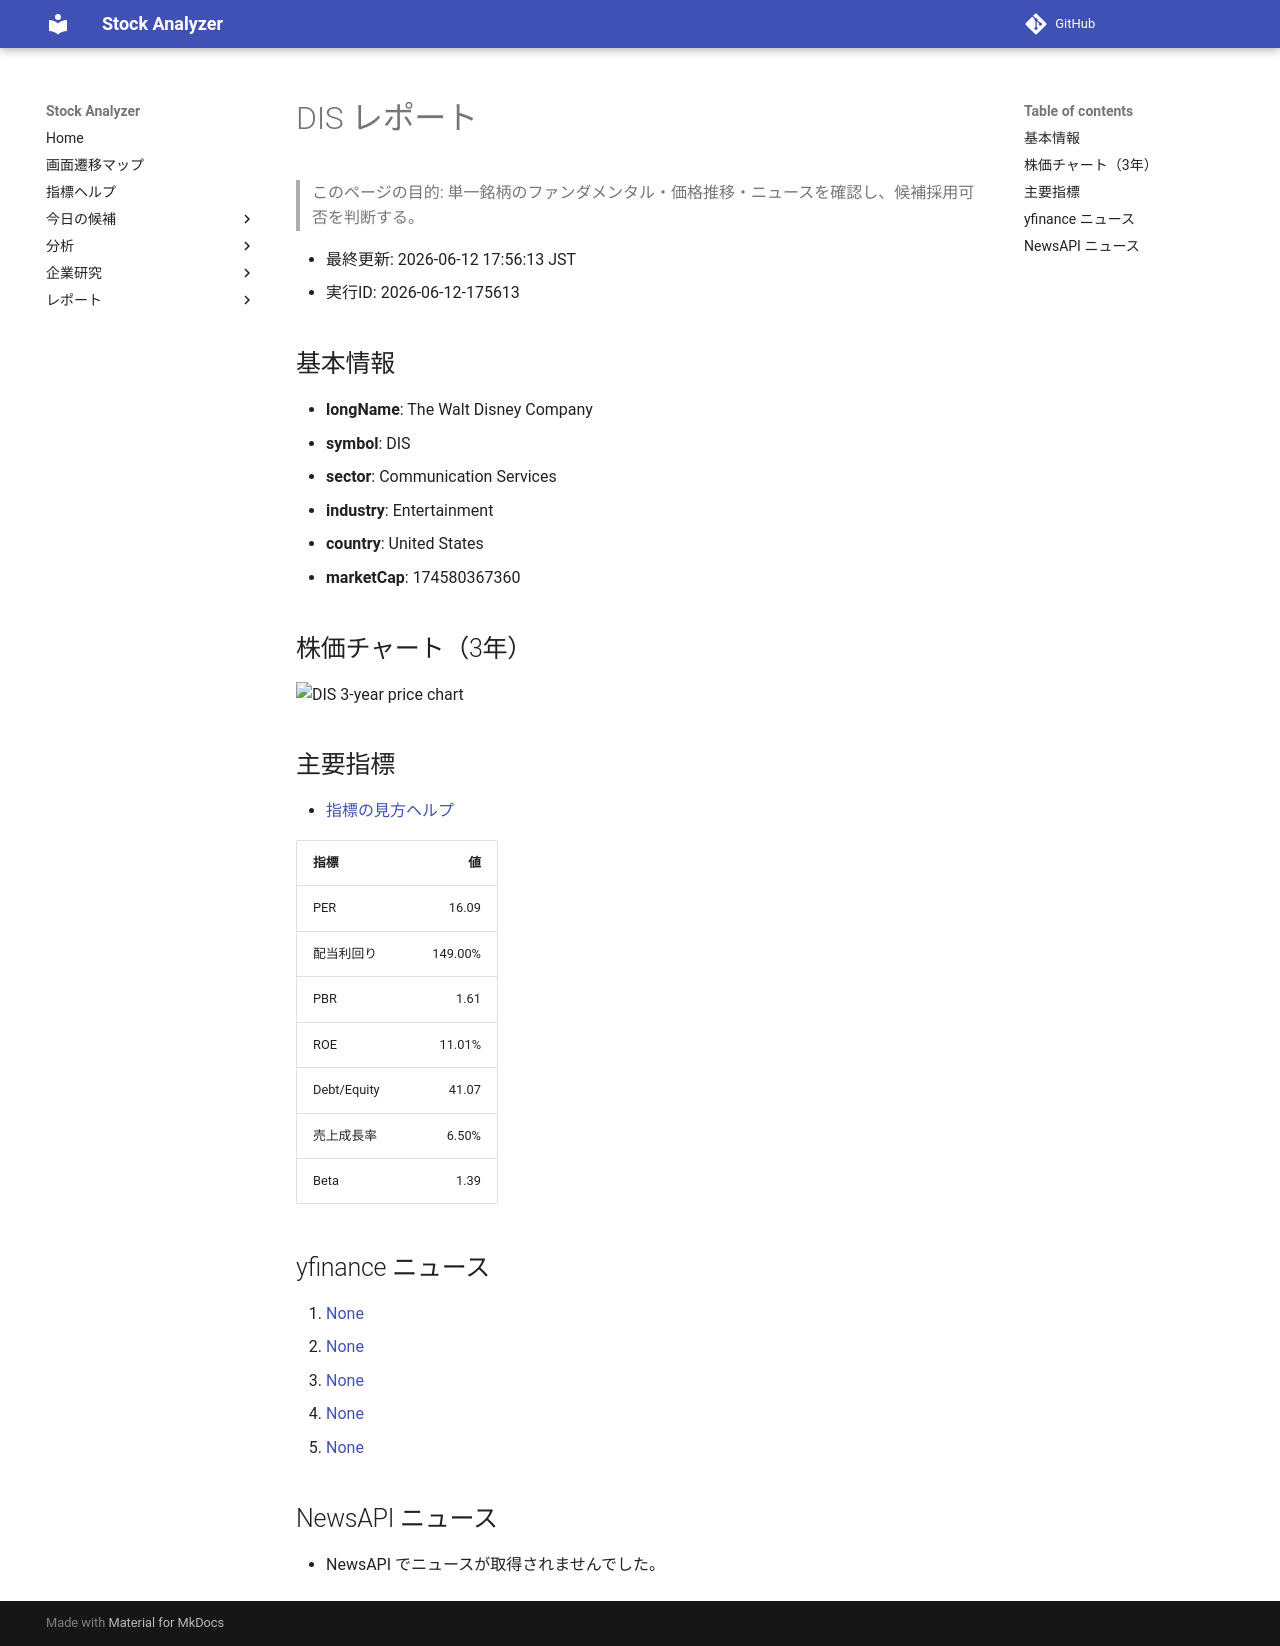

repository: Yumi-note/Making-APP · page: reports/2026-06-12/175613/DIS/index.html · generator: mkdocs

# DIS レポート

> このページの目的: 単一銘柄のファンダメンタル・価格推移・ニュースを確認し、候補採用可否を判断する。

- 最終更新: 2026-06-12 17:56:13 JST
- 実行ID: 2026-06-12-175613

## 基本情報

- **longName**: The Walt Disney Company
- **symbol**: DIS
- **sector**: Communication Services
- **industry**: Entertainment
- **country**: United States
- **marketCap**: 174580367360

## 株価チャート（3年）

![DIS 3-year price chart](DIS_3y.png)

## 主要指標

- [指標の見方ヘルプ](../../../../indicators.md)

| 指標 | 値 |
|---|---:|
| PER | 16.09 |
| 配当利回り | 149.00% |
| PBR | 1.61 |
| ROE | 11.01% |
| Debt/Equity | 41.07 |
| 売上成長率 | 6.50% |
| Beta | 1.39 |

## yfinance ニュース

1. [None](None)
2. [None](None)
3. [None](None)
4. [None](None)
5. [None](None)

## NewsAPI ニュース

- NewsAPI でニュースが取得されませんでした。
